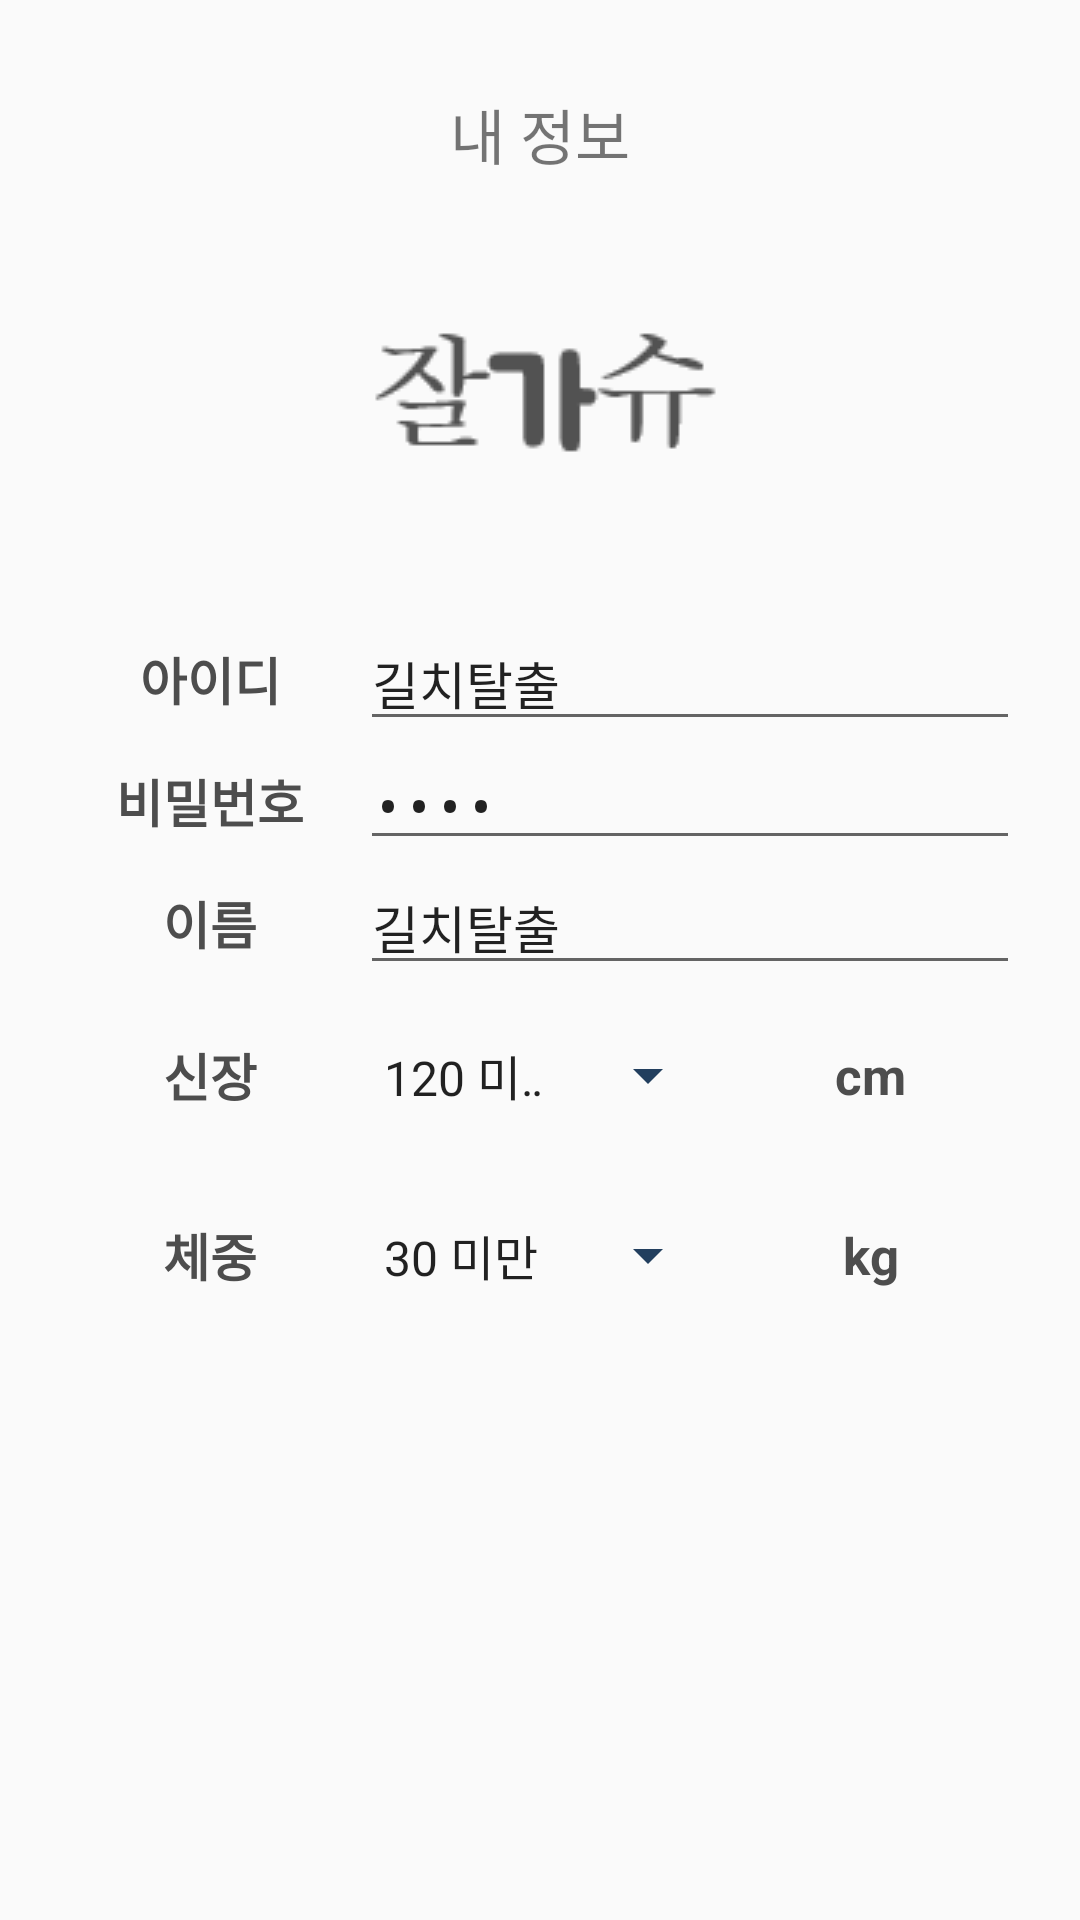

The Android layout XML behind this screen, and the referenced resources:
<!-- AndroidManifest.xml: application theme AppTheme -->
<!-- res/layout/fragment_profile.xml -->
<LinearLayout xmlns:android="http://schemas.android.com/apk/res/android"
    android:layout_width="match_parent"
    android:layout_height="match_parent"
    android:orientation="vertical"
    android:gravity="center_horizontal"
    android:padding="20dp">

    <TextView
        android:layout_margin="10dp"
        android:layout_width="wrap_content"
        android:layout_height="wrap_content"
        android:text="내 정보"
        android:textSize="20sp"/>

    <ImageView
        android:layout_margin="20dp"
        android:layout_width="wrap_content"
        android:layout_height="wrap_content"
        android:src="@drawable/icon_appname"/>


    <LinearLayout
        android:layout_width="match_parent"
        android:layout_height="wrap_content"
        android:gravity="center"
        android:orientation="vertical">

        <LinearLayout
            android:layout_width="match_parent"
            android:layout_height="wrap_content"
            android:orientation="horizontal">
            <TextView
                android:layout_width="100dp"
                android:layout_height="match_parent"
                android:gravity="center_vertical"
                android:textColor="@color/colorPrimaryDark"
                android:textStyle="bold"
                android:text="아이디"
                android:textAlignment="center"
                android:textSize="17sp"/>
            <EditText
                android:layout_gravity="left"
                android:layout_width="wrap_content"
                android:layout_height="wrap_content"
                android:layout_weight="1"
                android:gravity="center_vertical"
                android:text="길치탈출"
                android:textSize="17sp"/>
        </LinearLayout>

        <LinearLayout
            android:layout_width="match_parent"
            android:layout_height="wrap_content"
            android:orientation="horizontal">
            <TextView
                android:layout_width="100dp"
                android:layout_height="match_parent"
                android:gravity="center_vertical"
                android:textColor="@color/colorPrimaryDark"
                android:textStyle="bold"
                android:text="비밀번호"
                android:textAlignment="center"
                android:textSize="17sp"/>
            <EditText
                android:layout_gravity="left"
                android:layout_width="wrap_content"
                android:layout_height="match_parent"
                android:layout_weight="1"
                android:gravity="center_vertical"
                android:text="길치탈출"
                android:inputType="textPassword"
                android:textSize="17sp"/>
        </LinearLayout>

        <LinearLayout
            android:layout_width="match_parent"
            android:layout_height="wrap_content"
            android:orientation="horizontal">
            <TextView
                android:layout_width="100dp"
                android:layout_height="match_parent"
                android:gravity="center_vertical"
                android:textColor="@color/colorPrimaryDark"
                android:textStyle="bold"
                android:text="이름"
                android:textAlignment="center"
                android:textSize="17sp"/>
            <EditText
                android:layout_gravity="left"
                android:layout_width="wrap_content"
                android:layout_height="match_parent"
                android:layout_weight="1"
                android:gravity="center_vertical"
                android:text="길치탈출"
                android:textSize="17sp"/>
        </LinearLayout>

        <LinearLayout
            android:layout_width="match_parent"
            android:layout_height="60dp"
            android:orientation="horizontal">
            <TextView
                android:layout_width="100dp"
                android:layout_height="match_parent"
                android:gravity="center_vertical"
                android:textColor="@color/colorPrimaryDark"
                android:textStyle="bold"
                android:text="신장"
                android:textAlignment="center"
                android:textSize="17sp"/>
            <Spinner
                android:id="@+id/spinner_height"
                android:layout_width="match_parent"
                android:layout_height="match_parent"
                android:layout_weight="1"
                android:entries="@array/string_height"
                android:backgroundTint="@color/darkBlue"
                android:popupBackground="@color/lightBlue"/>

            <TextView
                android:layout_width="100dp"
                android:layout_height="match_parent"
                android:gravity="center_vertical"
                android:textColor="@color/colorPrimaryDark"
                android:textStyle="bold"
                android:text="cm"
                android:textAlignment="center"
                android:textSize="17sp"/>
        </LinearLayout>

        <LinearLayout
            android:layout_width="match_parent"
            android:layout_height="60dp"
            android:orientation="horizontal">
            <TextView
                android:layout_width="100dp"
                android:layout_height="match_parent"
                android:gravity="center_vertical"
                android:textColor="@color/colorPrimaryDark"
                android:textStyle="bold"
                android:text="체중"
                android:textAlignment="center"
                android:textSize="17sp"/>
            <Spinner
                android:id="@+id/spinner_weight"
                android:layout_width="match_parent"
                android:layout_height="match_parent"
                android:layout_weight="1"
                android:entries="@array/string_weight"
                android:backgroundTint="@color/darkBlue"
                android:popupBackground="@color/lightBlue"/>

            <TextView
                android:layout_width="100dp"
                android:layout_height="match_parent"
                android:gravity="center_vertical"
                android:textColor="@color/colorPrimaryDark"
                android:textStyle="bold"
                android:text="kg"
                android:textAlignment="center"
                android:textSize="17sp"/>
        </LinearLayout>

    </LinearLayout>


</LinearLayout>
<!-- resources referenced by this layout -->
<resources>
  <string-array name="string_height">
          <item>120 미만</item>
          <item>130</item>
          <item>140</item>
          <item>150</item>
          <item>160</item>
          <item>170</item>
          <item>180</item>
          <item>190 이상</item>
      </string-array>
  <string-array name="string_weight">
          <item>30 미만</item>
          <item>40</item>
          <item>50</item>
          <item>60</item>
          <item>70</item>
          <item>80</item>
          <item>90</item>
          <item>100</item>
          <item>110</item>
          <item>120 이상</item>
      </string-array>
  <color name="colorPrimaryDark">#4d4d4d</color>
  <color name="darkBlue">#223F5E</color>
  <color name="lightBlue">#849DB5</color>
  <!-- drawable icon_appname: png bitmap (drawable, 1282 bytes) -->
  <style name="AppTheme" parent="Theme.AppCompat.Light.NoActionBar">
          
          <item name="colorPrimary">@color/colorPrimary</item>
          <item name="colorPrimaryDark">@color/colorPrimaryDark</item>
          <item name="colorAccent">@color/colorAccent</item>
      </style>
  <color name="colorPrimary">#EEEBE0</color>
  <color name="colorAccent">#A2071A</color>
</resources>
